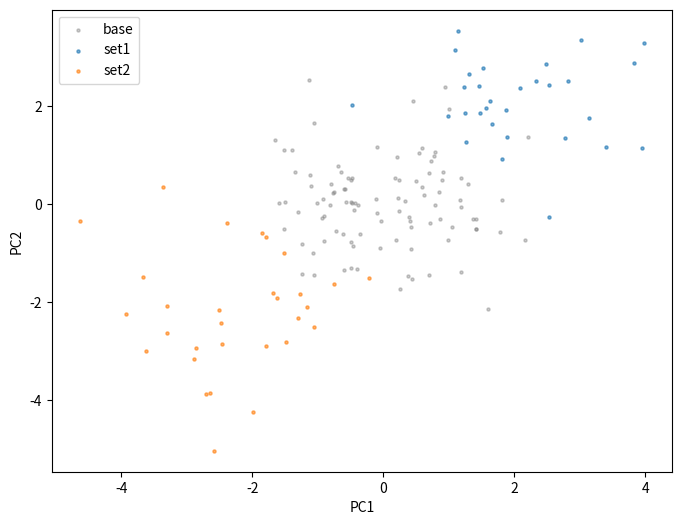

This figure's Python source:
import matplotlib.pyplot as plt
import numpy as np


def plot_latent_overlay(base_pca, overlay_dict, save_path=None):
    """Plot 2D latent space scatter with overlays.

    Parameters
    ----------
    base_pca : np.ndarray
        Nx2 array of base latent coordinates.
    overlay_dict : dict[str, np.ndarray]
        Mapping from label to Mx2 array of overlay coordinates.
    save_path : str, optional
        If provided, save the figure instead of showing it.
    """
    if base_pca.ndim != 2 or base_pca.shape[1] != 2:
        raise ValueError("base_pca must be a (N,2) array")

    plt.figure(figsize=(8, 6))
    plt.scatter(base_pca[:, 0], base_pca[:, 1], s=5, alpha=0.4, color="gray", label="base")

    colors = plt.cm.tab10.colors
    color_map = {label: colors[i % len(colors)] for i, label in enumerate(overlay_dict)}

    for i, (label, coords) in enumerate(overlay_dict.items()):
        if coords.ndim != 2 or coords.shape[1] != 2:
            raise ValueError("overlay coordinates must be (M,2) arrays")
        plt.scatter(coords[:, 0], coords[:, 1], s=5, alpha=0.6, color=color_map[label], label=label)

    plt.legend()
    plt.xlabel("PC1")
    plt.ylabel("PC2")

    if save_path:
        plt.savefig(save_path, dpi=300, bbox_inches="tight")
    else:
        plt.show()
    plt.close()


if __name__ == "__main__":
    base = np.random.randn(100, 2)
    overlay = {"set1": np.random.randn(30, 2) + 2,
               "set2": np.random.randn(30, 2) - 2}
    plot_latent_overlay(base, overlay)
